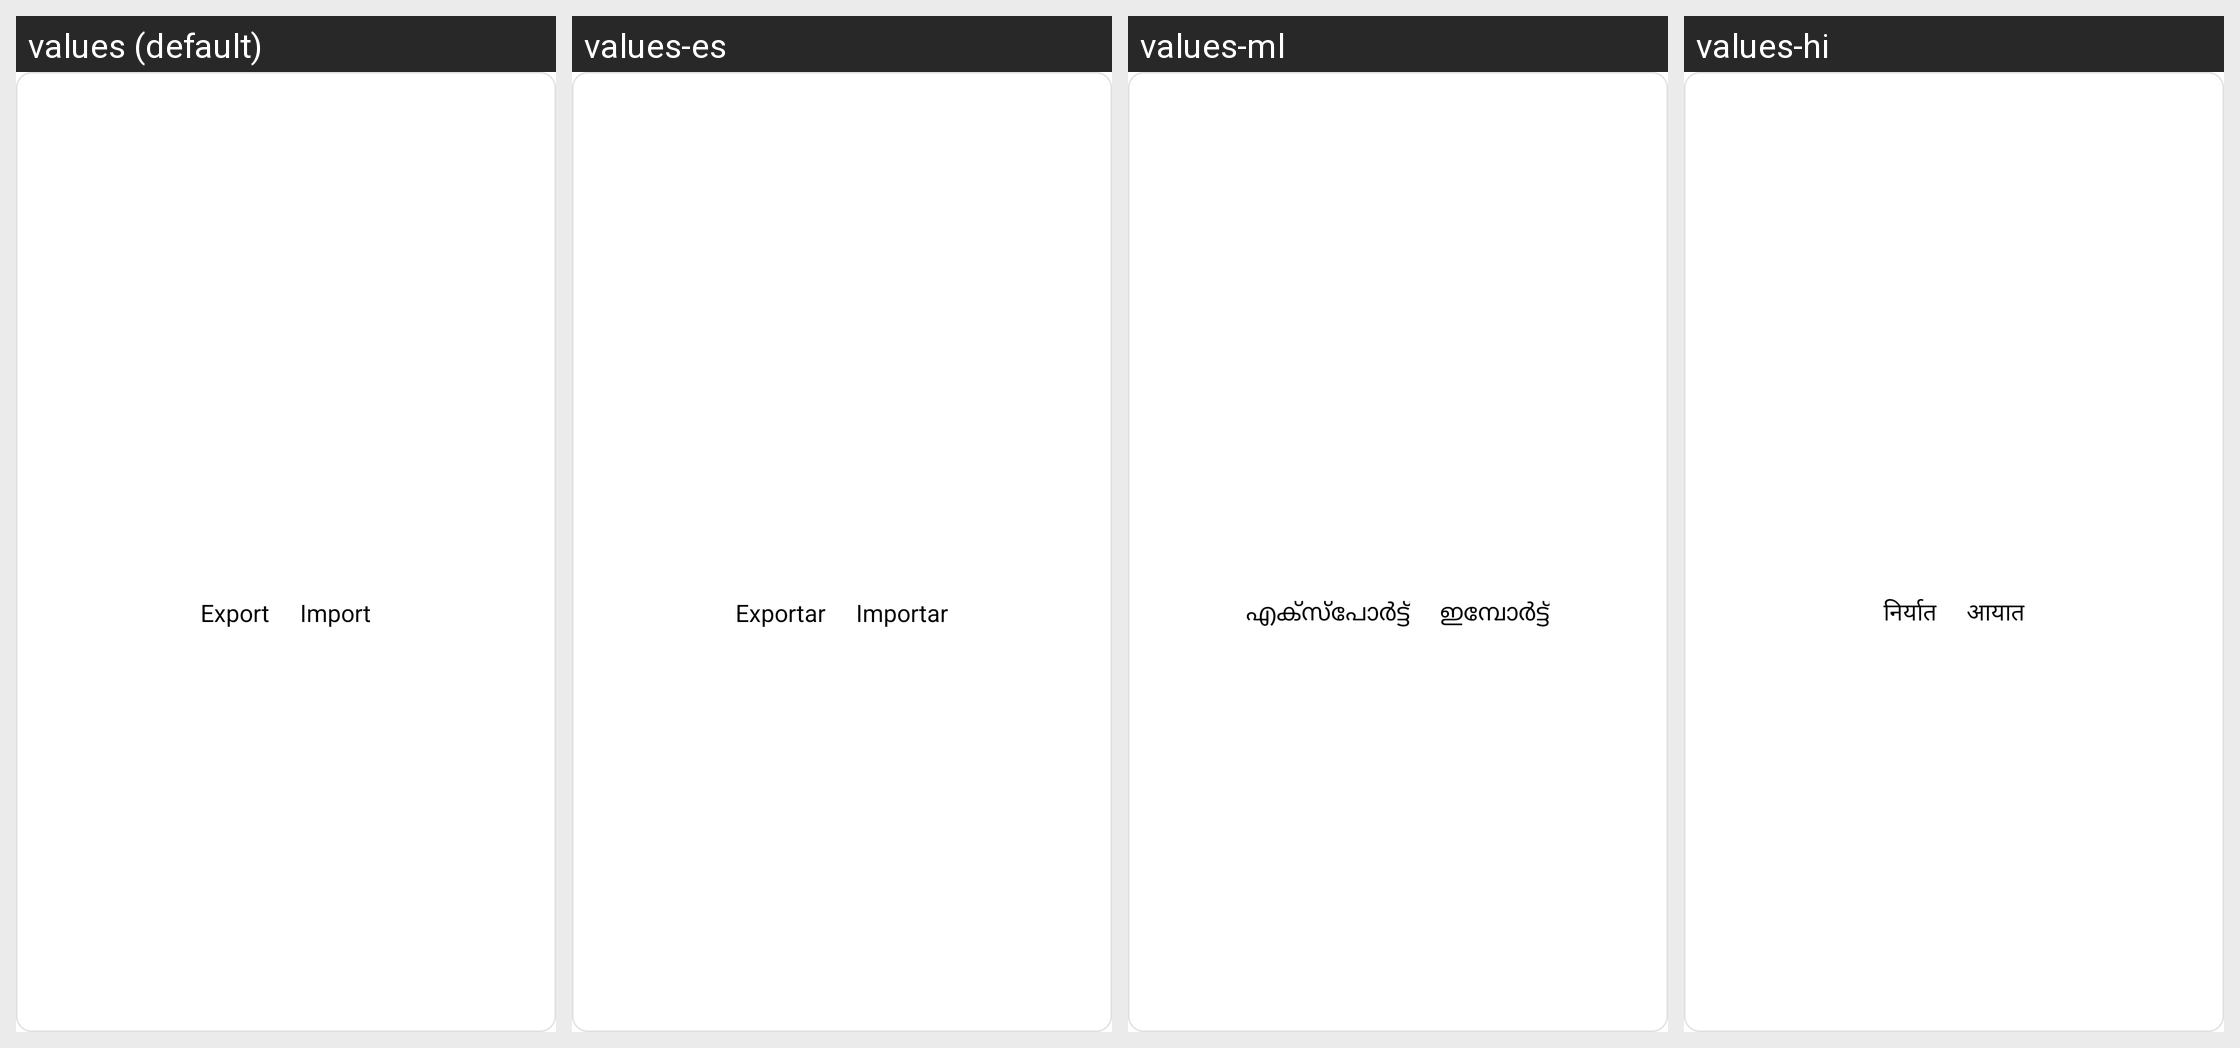

The Android screen above is rendered under several locales of the same app. Produce the string resources it draws, with the default and per-locale values.
Android screen res/layout/lyt_export_item_card.xml rendered under 4 locales, left to right: values (default), values-es, values-ml, values-hi. Device: Nexus 5 (rendered at 1080×1920; each locale shown at half size, 540×960, under a caption strip naming it); theme Theme.QuranApp.Splash.
Other locales in the repository, not shown: values-ar, values-bn, values-ckb, values-de, values-fa, values-fil, values-fr, values-gu, values-in, values-it, values-ks, values-ky, values-pt, values-ru, values-sd, values-ta, values-th, values-tr, values-ur, values-uz, values-zgh, values-zh-rCN, values-zh-rTW.
Strings drawn on this screen, with the default value and each locale's value (text and hints the layout hard-codes, and strings that could not be matched under every locale, appear in the picture but are not listed):

labelExport
  values: Export
  values-es: Exportar
  values-ml: എക്സ്പോർട്ട്
  values-hi: निर्यात

labelImport
  values: Import
  values-es: Importar
  values-ml: ഇമ്പോർട്ട്
  values-hi: आयात
